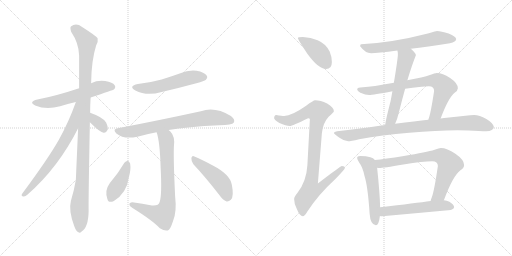
t = 0.00 s
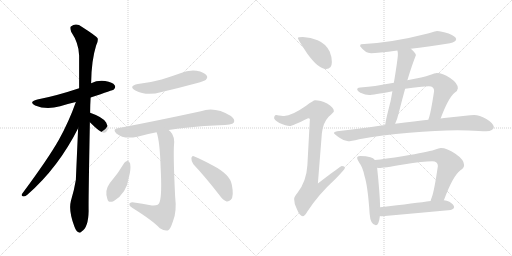
t = 2.77 s
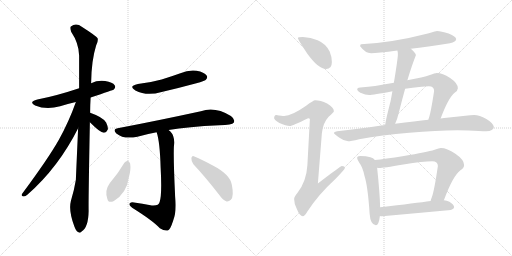
t = 5.55 s
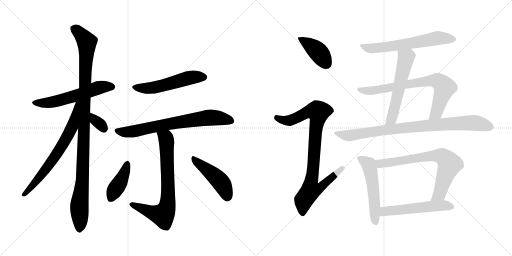
t = 8.32 s
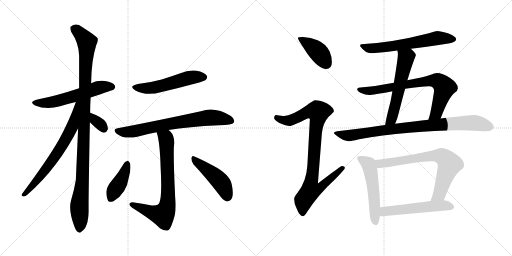
t = 11.09 s
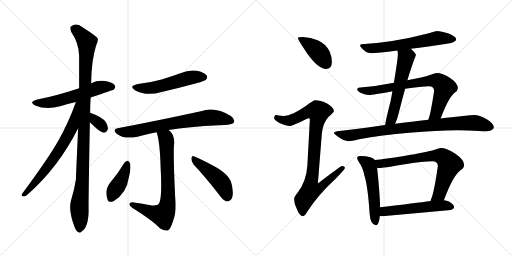
t = 13.87 s

The animated SVG that drew these frames (rendered in a browser with its animation timeline set to each time). Animation: 18 CSS @keyframes rules; one cycle of 13.87 s.

<svg version="1.1" viewBox="0 0 2048 1024" xmlns="http://www.w3.org/2000/svg">
  <g stroke="lightgray" stroke-dasharray="1,1" stroke-width="1" transform="scale(4, 4)">
    <line x1="0" y1="0" x2="256" y2="256"></line>
    <line x1="256" y1="0" x2="0" y2="256"></line>
    <line x1="128" y1="0" x2="128" y2="256"></line>
    <line x1="0" y1="128" x2="256" y2="128"></line>
    <line x1="256" y1="0" x2="512" y2="256"></line>
    <line x1="512" y1="0" x2="256" y2="256"></line>
    <line x1="384" y1="0" x2="384" y2="256"></line>
    <line x1="256" y1="128" x2="512" y2="128"></line>
  </g>
<g transform="scale(1, -1) translate(0, -850)">
   <style type="text/css">
    @keyframes keyframes0 {
      from {
       stroke: black;
       stroke-dashoffset: 574;
       stroke-width: 128;
       }
       65% {
       animation-timing-function: step-end;
       stroke: black;
       stroke-dashoffset: 0;
       stroke-width: 128;
       }
       to {
       stroke: black;
       stroke-width: 1024;
       }
       }
       #make-me-a-hanzi-animation-0 {
         animation: keyframes0 0.717122s both;
         animation-delay: 0.000000s;
         animation-timing-function: linear;
       }
    @keyframes keyframes1 {
      from {
       stroke: black;
       stroke-dashoffset: 1079;
       stroke-width: 128;
       }
       78% {
       animation-timing-function: step-end;
       stroke: black;
       stroke-dashoffset: 0;
       stroke-width: 128;
       }
       to {
       stroke: black;
       stroke-width: 1024;
       }
       }
       #make-me-a-hanzi-animation-1 {
         animation: keyframes1 1.128092s both;
         animation-delay: 0.717122s;
         animation-timing-function: linear;
       }
    @keyframes keyframes2 {
      from {
       stroke: black;
       stroke-dashoffset: 689;
       stroke-width: 128;
       }
       69% {
       animation-timing-function: step-end;
       stroke: black;
       stroke-dashoffset: 0;
       stroke-width: 128;
       }
       to {
       stroke: black;
       stroke-width: 1024;
       }
       }
       #make-me-a-hanzi-animation-2 {
         animation: keyframes2 0.810710s both;
         animation-delay: 1.845214s;
         animation-timing-function: linear;
       }
    @keyframes keyframes3 {
      from {
       stroke: black;
       stroke-dashoffset: 332;
       stroke-width: 128;
       }
       52% {
       animation-timing-function: step-end;
       stroke: black;
       stroke-dashoffset: 0;
       stroke-width: 128;
       }
       to {
       stroke: black;
       stroke-width: 1024;
       }
       }
       #make-me-a-hanzi-animation-3 {
         animation: keyframes3 0.520182s both;
         animation-delay: 2.655924s;
         animation-timing-function: linear;
       }
    @keyframes keyframes4 {
      from {
       stroke: black;
       stroke-dashoffset: 533;
       stroke-width: 128;
       }
       63% {
       animation-timing-function: step-end;
       stroke: black;
       stroke-dashoffset: 0;
       stroke-width: 128;
       }
       to {
       stroke: black;
       stroke-width: 1024;
       }
       }
       #make-me-a-hanzi-animation-4 {
         animation: keyframes4 0.683757s both;
         animation-delay: 3.176106s;
         animation-timing-function: linear;
       }
    @keyframes keyframes5 {
      from {
       stroke: black;
       stroke-dashoffset: 720;
       stroke-width: 128;
       }
       70% {
       animation-timing-function: step-end;
       stroke: black;
       stroke-dashoffset: 0;
       stroke-width: 128;
       }
       to {
       stroke: black;
       stroke-width: 1024;
       }
       }
       #make-me-a-hanzi-animation-5 {
         animation: keyframes5 0.835938s both;
         animation-delay: 3.859863s;
         animation-timing-function: linear;
       }
    @keyframes keyframes6 {
      from {
       stroke: black;
       stroke-dashoffset: 736;
       stroke-width: 128;
       }
       71% {
       animation-timing-function: step-end;
       stroke: black;
       stroke-dashoffset: 0;
       stroke-width: 128;
       }
       to {
       stroke: black;
       stroke-width: 1024;
       }
       }
       #make-me-a-hanzi-animation-6 {
         animation: keyframes6 0.848958s both;
         animation-delay: 4.695801s;
         animation-timing-function: linear;
       }
    @keyframes keyframes7 {
      from {
       stroke: black;
       stroke-dashoffset: 411;
       stroke-width: 128;
       }
       57% {
       animation-timing-function: step-end;
       stroke: black;
       stroke-dashoffset: 0;
       stroke-width: 128;
       }
       to {
       stroke: black;
       stroke-width: 1024;
       }
       }
       #make-me-a-hanzi-animation-7 {
         animation: keyframes7 0.584473s both;
         animation-delay: 5.544759s;
         animation-timing-function: linear;
       }
    @keyframes keyframes8 {
      from {
       stroke: black;
       stroke-dashoffset: 464;
       stroke-width: 128;
       }
       60% {
       animation-timing-function: step-end;
       stroke: black;
       stroke-dashoffset: 0;
       stroke-width: 128;
       }
       to {
       stroke: black;
       stroke-width: 1024;
       }
       }
       #make-me-a-hanzi-animation-8 {
         animation: keyframes8 0.627604s both;
         animation-delay: 6.129232s;
         animation-timing-function: linear;
       }
    @keyframes keyframes9 {
      from {
       stroke: black;
       stroke-dashoffset: 410;
       stroke-width: 128;
       }
       57% {
       animation-timing-function: step-end;
       stroke: black;
       stroke-dashoffset: 0;
       stroke-width: 128;
       }
       to {
       stroke: black;
       stroke-width: 1024;
       }
       }
       #make-me-a-hanzi-animation-9 {
         animation: keyframes9 0.583659s both;
         animation-delay: 6.756836s;
         animation-timing-function: linear;
       }
    @keyframes keyframes10 {
      from {
       stroke: black;
       stroke-dashoffset: 921;
       stroke-width: 128;
       }
       75% {
       animation-timing-function: step-end;
       stroke: black;
       stroke-dashoffset: 0;
       stroke-width: 128;
       }
       to {
       stroke: black;
       stroke-width: 1024;
       }
       }
       #make-me-a-hanzi-animation-10 {
         animation: keyframes10 0.999512s both;
         animation-delay: 7.340495s;
         animation-timing-function: linear;
       }
    @keyframes keyframes11 {
      from {
       stroke: black;
       stroke-dashoffset: 623;
       stroke-width: 128;
       }
       67% {
       animation-timing-function: step-end;
       stroke: black;
       stroke-dashoffset: 0;
       stroke-width: 128;
       }
       to {
       stroke: black;
       stroke-width: 1024;
       }
       }
       #make-me-a-hanzi-animation-11 {
         animation: keyframes11 0.756999s both;
         animation-delay: 8.340007s;
         animation-timing-function: linear;
       }
    @keyframes keyframes12 {
      from {
       stroke: black;
       stroke-dashoffset: 572;
       stroke-width: 128;
       }
       65% {
       animation-timing-function: step-end;
       stroke: black;
       stroke-dashoffset: 0;
       stroke-width: 128;
       }
       to {
       stroke: black;
       stroke-width: 1024;
       }
       }
       #make-me-a-hanzi-animation-12 {
         animation: keyframes12 0.715495s both;
         animation-delay: 9.097006s;
         animation-timing-function: linear;
       }
    @keyframes keyframes13 {
      from {
       stroke: black;
       stroke-dashoffset: 753;
       stroke-width: 128;
       }
       71% {
       animation-timing-function: step-end;
       stroke: black;
       stroke-dashoffset: 0;
       stroke-width: 128;
       }
       to {
       stroke: black;
       stroke-width: 1024;
       }
       }
       #make-me-a-hanzi-animation-13 {
         animation: keyframes13 0.862793s both;
         animation-delay: 9.812501s;
         animation-timing-function: linear;
       }
    @keyframes keyframes14 {
      from {
       stroke: black;
       stroke-dashoffset: 882;
       stroke-width: 128;
       }
       74% {
       animation-timing-function: step-end;
       stroke: black;
       stroke-dashoffset: 0;
       stroke-width: 128;
       }
       to {
       stroke: black;
       stroke-width: 1024;
       }
       }
       #make-me-a-hanzi-animation-14 {
         animation: keyframes14 0.967773s both;
         animation-delay: 10.675294s;
         animation-timing-function: linear;
       }
    @keyframes keyframes15 {
      from {
       stroke: black;
       stroke-dashoffset: 535;
       stroke-width: 128;
       }
       64% {
       animation-timing-function: step-end;
       stroke: black;
       stroke-dashoffset: 0;
       stroke-width: 128;
       }
       to {
       stroke: black;
       stroke-width: 1024;
       }
       }
       #make-me-a-hanzi-animation-15 {
         animation: keyframes15 0.685384s both;
         animation-delay: 11.643067s;
         animation-timing-function: linear;
       }
    @keyframes keyframes16 {
      from {
       stroke: black;
       stroke-dashoffset: 731;
       stroke-width: 128;
       }
       70% {
       animation-timing-function: step-end;
       stroke: black;
       stroke-dashoffset: 0;
       stroke-width: 128;
       }
       to {
       stroke: black;
       stroke-width: 1024;
       }
       }
       #make-me-a-hanzi-animation-16 {
         animation: keyframes16 0.844889s both;
         animation-delay: 12.328451s;
         animation-timing-function: linear;
       }
    @keyframes keyframes17 {
      from {
       stroke: black;
       stroke-dashoffset: 544;
       stroke-width: 128;
       }
       64% {
       animation-timing-function: step-end;
       stroke: black;
       stroke-dashoffset: 0;
       stroke-width: 128;
       }
       to {
       stroke: black;
       stroke-width: 1024;
       }
       }
       #make-me-a-hanzi-animation-17 {
         animation: keyframes17 0.692708s both;
         animation-delay: 13.173340s;
         animation-timing-function: linear;
       }
</style>
<path d="M 362.5 460.5 Q 453.5 490.5 455.5 492.5 Q 464.5 501.5 458.5 509.5 Q 451.5 521.5 420.5 526.5 Q 390.5 530.5 364.5 517.5 L 316.5 497.5 Q 223.5 466.5 149.5 452.5 Q 112.5 443.5 140.5 428.5 Q 185.5 409.5 240.5 425.5 Q 268.5 434.5 303.5 442.5 L 362.5 460.5 Z" fill="lightgray"></path> 
<path d="M 360.5 399.5 Q 360.5 429.5 362.5 460.5 L 364.5 517.5 Q 365.5 608.5 384.5 668.5 Q 393.5 684.5 390.5 697.5 Q 383.5 707.5 328.5 742.5 Q 304.5 760.5 283.5 744.5 Q 279.5 740.5 284.5 723.5 Q 315.5 677.5 316.5 628.5 L 316.5 497.5 L 312.5 337.5 Q 303.5 136.5 303.5 131.5 Q 296.5 88.5 283.5 46.5 Q 273.5 7.5 297.5 -55.5 Q 304.5 -74.5 312.5 -77.5 Q 318.5 -84.5 326.5 -75.5 Q 353.5 -59.5 354.5 6.5 Q 353.5 46.5 359.5 361.5 L 360.5 399.5 Z" fill="lightgray"></path> 
<path d="M 303.5 442.5 Q 275.5 363.5 235.5 291.5 Q 192.5 215.5 88.5 75.5 Q 82.5 65.5 94.5 64.5 Q 100.5 63.5 110.5 72.5 Q 233.5 180.5 312.5 337.5 C 381.5 472.5 313.5 470.5 303.5 442.5 Z" fill="lightgray"></path> 
<path d="M 359.5 361.5 Q 401.5 319.5 414.5 319.5 Q 424.5 318.5 431.5 333.5 Q 432.5 343.5 424.5 360.5 Q 412.5 381.5 360.5 399.5 C 332.5 409.5 338.5 382.5 359.5 361.5 Z" fill="lightgray"></path> 
<path d="M 551.5 514.5 Q 511.5 505.5 541.5 488.5 Q 586.5 464.5 646.5 482.5 Q 715.5 498.5 785.5 517.5 Q 818.5 526.5 822.5 530.5 Q 832.5 540.5 826.5 548.5 Q 817.5 561.5 786.5 567.5 Q 753.5 571.5 721.5 557.5 Q 685.5 544.5 646.5 532.5 Q 603.5 520.5 551.5 514.5 Z" fill="lightgray"></path> 
<path d="M 674.5 330.5 Q 750.5 343.5 877.5 349.5 Q 928.5 349.5 935.5 360.5 Q 941.5 373.5 923.5 386.5 Q 859.5 425.5 803.5 405.5 Q 623.5 366.5 470.5 337.5 Q 448.5 333.5 465.5 316.5 Q 495.5 291.5 549.5 303.5 Q 583.5 313.5 626.5 321.5 L 674.5 330.5 Z" fill="lightgray"></path> 
<path d="M 626.5 321.5 Q 639.5 284.5 642.5 180.5 Q 648.5 69.5 638.5 42.5 Q 635.5 26.5 607.5 28.5 Q 570.5 35.5 529.5 41.5 Q 517.5 40.5 517.5 33.5 Q 516.5 27.5 528.5 19.5 Q 610.5 -31.5 639.5 -62.5 Q 658.5 -75.5 671.5 -71.5 Q 681.5 -67.5 692.5 -32.5 Q 707.5 3.5 700.5 65.5 Q 693.5 210.5 695.5 262.5 Q 701.5 304.5 681.5 324.5 Q 677.5 328.5 674.5 330.5 C 653.5 351.5 618.5 350.5 626.5 321.5 Z" fill="lightgray"></path> 
<path d="M 497.5 199.5 Q 472.5 156.5 439.5 118.5 Q 417.5 88.5 429.5 54.5 Q 433.5 36.5 455.5 46.5 Q 506.5 77.5 515.5 141.5 Q 524.5 172.5 520.5 196.5 Q 516.5 205.5 511.5 207.5 Q 502.5 206.5 497.5 199.5 Z" fill="lightgray"></path> 
<path d="M 773.5 193.5 Q 821.5 142.5 876.5 71.5 Q 891.5 49.5 906.5 44.5 Q 915.5 43.5 923.5 51.5 Q 936.5 64.5 927.5 110.5 Q 921.5 152.5 849.5 189.5 Q 803.5 214.5 777.5 224.5 Q 768.5 230.5 765.5 218.5 Q 764.5 205.5 773.5 193.5 Z" fill="lightgray"></path> 
<path d="M 1211.5 702.5 Q 1191.5 702.5 1191.5 698.5 Q 1191.5 692.5 1229.5 635.5 Q 1273.5 574.5 1304.5 574.5 Q 1327.5 574.5 1327.5 602.5 Q 1327.5 623.5 1318.5 644.5 Q 1303.5 675.5 1270.5 689.5 Q 1243.5 700.5 1211.5 702.5 Z" fill="lightgray"></path> 
<path d="M 1260.5 449.5 Q 1253.5 449.5 1224.5 427.5 Q 1167.5 387.5 1136.5 386.5 Q 1129.5 386.5 1104.5 390.5 Q 1096.5 389.5 1096.5 377.5 Q 1096.5 371.5 1117.5 358.5 Q 1144.5 346.5 1159.5 346.5 Q 1168.5 346.5 1232.5 377.5 Q 1239.5 377.5 1239.5 373.5 L 1229.5 189.5 Q 1225.5 123.5 1189.5 78.5 Q 1176.5 63.5 1176.5 54.5 Q 1176.5 35.5 1186.5 16.5 Q 1198.5 -14.5 1211.5 -14.5 Q 1218.5 -14.5 1229.5 4.5 Q 1273.5 72.5 1341.5 134.5 Q 1379.5 173.5 1379.5 178.5 Q 1379.5 186.5 1367.5 186.5 Q 1362.5 186.5 1271.5 116.5 L 1287.5 317.5 Q 1291.5 358.5 1314.5 383.5 Q 1335.5 402.5 1335.5 405.5 Q 1335.5 420.5 1308.5 436.5 Q 1281.5 449.5 1260.5 449.5 Z" fill="lightgray"></path> 
<path d="M 1747.5 726.5 Q 1745.5 726.5 1715.5 717.5 Q 1568.5 679.5 1444.5 673.5 Q 1440.5 673.5 1440.5 665.5 Q 1461.5 637.5 1484.5 637.5 Q 1509.5 637.5 1589.5 648.5 L 1643.5 655.5 Q 1706.5 663.5 1799.5 677.5 Q 1824.5 682.5 1824.5 694.5 Q 1824.5 704.5 1794.5 716.5 Q 1764.5 726.5 1747.5 726.5 Z" fill="lightgray"></path> 
<path d="M 1589.5 648.5 Q 1591.5 642.5 1591.5 633.5 Q 1591.5 616.5 1575.5 519.5 L 1569.5 485.5 Q 1566.5 467.5 1562.5 446.5 Q 1543.5 373.5 1540.5 350.5 C 1535.5 320.5 1568.5 328.5 1580.5 355.5 Q 1588.5 371.5 1595.5 400.5 Q 1608.5 452.5 1620.5 495.5 L 1629.5 529.5 Q 1648.5 592.5 1663.5 629.5 Q 1663.5 637.5 1644.5 654.5 L 1643.5 655.5 C 1621.5 676.5 1584.5 678.5 1589.5 648.5 Z" fill="lightgray"></path> 
<path d="M 1575.5 519.5 Q 1487.5 503.5 1451.5 501.5 Q 1428.5 501.5 1428.5 493.5 Q 1428.5 487.5 1441.5 479.5 Q 1462.5 470.5 1476.5 470.5 Q 1491.5 470.5 1569.5 485.5 L 1620.5 495.5 Q 1685.5 505.5 1715.5 505.5 Q 1736.5 505.5 1736.5 486.5 Q 1723.5 402.5 1716.5 381.5 Q 1714.5 376.5 1713.5 371.5 C 1704.5 342.5 1751.5 348.5 1762.5 376.5 Q 1793.5 459.5 1818.5 479.5 Q 1831.5 488.5 1831.5 497.5 Q 1831.5 517.5 1800.5 538.5 Q 1769.5 558.5 1747.5 558.5 Q 1739.5 558.5 1719.5 550.5 Q 1694.5 541.5 1629.5 529.5 L 1575.5 519.5 Z" fill="lightgray"></path> 
<path d="M 1540.5 350.5 Q 1533.5 349.5 1525.5 348.5 Q 1411.5 331.5 1348.5 325.5 Q 1335.5 323.5 1335.5 318.5 Q 1336.5 314.5 1359.5 298.5 Q 1377.5 285.5 1392.5 285.5 Q 1402.5 285.5 1436.5 293.5 Q 1526.5 310.5 1637.5 319.5 Q 1744.5 329.5 1831.5 329.5 L 1873.5 328.5 Q 1921.5 325.5 1944.5 325.5 Q 1974.5 326.5 1975.5 342.5 Q 1972.5 358.5 1945.5 374.5 Q 1917.5 390.5 1896.5 390.5 Q 1882.5 390.5 1861.5 387.5 Q 1825.5 383.5 1786.5 379.5 Q 1778.5 378.5 1762.5 376.5 L 1713.5 371.5 Q 1663.5 365.5 1580.5 355.5 L 1540.5 350.5 Z" fill="lightgray"></path> 
<path d="M 1440.5 226.5 Q 1428.5 226.5 1428.5 218.5 Q 1428.5 213.5 1436.5 200.5 Q 1450.5 182.5 1457.5 148.5 Q 1471.5 105.5 1478.5 -4.5 Q 1481.5 -48.5 1503.5 -50.5 Q 1515.5 -50.5 1519.5 -13.5 L 1520.5 21.5 Q 1519.5 74.5 1508.5 179.5 L 1499.5 210.5 Q 1493.5 218.5 1481.5 221.5 Q 1465.5 226.5 1440.5 226.5 Z" fill="lightgray"></path> 
<path d="M 1775.5 49.5 Q 1811.5 146.5 1840.5 168.5 Q 1856.5 178.5 1856.5 190.5 Q 1856.5 211.5 1821.5 235.5 Q 1787.5 258.5 1763.5 258.5 Q 1756.5 258.5 1738.5 251.5 Q 1707.5 241.5 1615.5 226.5 Q 1537.5 214.5 1499.5 210.5 C 1469.5 207.5 1478.5 180.5 1508.5 179.5 Q 1512.5 178.5 1516.5 178.5 Q 1531.5 178.5 1613.5 192.5 Q 1694.5 205.5 1728.5 205.5 Q 1751.5 205.5 1751.5 186.5 Q 1736.5 83.5 1726.5 59.5 Q 1723.5 52.5 1722.5 46.5 C 1713.5 17.5 1764.5 21.5 1775.5 49.5 Z" fill="lightgray"></path> 
<path d="M 1519.5 -13.5 Q 1523.5 -14.5 1528.5 -14.5 Q 1662.5 -2.5 1803.5 10.5 Q 1816.5 15.5 1816.5 21.5 Q 1816.5 32.5 1797.5 43.5 Q 1787.5 48.5 1775.5 49.5 L 1722.5 46.5 Q 1665.5 38.5 1520.5 21.5 C 1490.5 18.5 1489.5 -10.5 1519.5 -13.5 Z" fill="lightgray"></path> 
      <clipPath id="make-me-a-hanzi-clip-0">
      <path d="M 362.5 460.5 Q 453.5 490.5 455.5 492.5 Q 464.5 501.5 458.5 509.5 Q 451.5 521.5 420.5 526.5 Q 390.5 530.5 364.5 517.5 L 316.5 497.5 Q 223.5 466.5 149.5 452.5 Q 112.5 443.5 140.5 428.5 Q 185.5 409.5 240.5 425.5 Q 268.5 434.5 303.5 442.5 L 362.5 460.5 Z" fill="lightgray"></path>
      </clipPath>
      <path clip-path="url(#make-me-a-hanzi-clip-0)" d="M 141.5 441.5 L 164.5 437.5 L 213.5 442.5 L 400.5 501.5 L 449.5 502.5 " fill="none" id="make-me-a-hanzi-animation-0" stroke-dasharray="446 892" stroke-linecap="round"></path>

      <clipPath id="make-me-a-hanzi-clip-1">
      <path d="M 360.5 399.5 Q 360.5 429.5 362.5 460.5 L 364.5 517.5 Q 365.5 608.5 384.5 668.5 Q 393.5 684.5 390.5 697.5 Q 383.5 707.5 328.5 742.5 Q 304.5 760.5 283.5 744.5 Q 279.5 740.5 284.5 723.5 Q 315.5 677.5 316.5 628.5 L 316.5 497.5 L 312.5 337.5 Q 303.5 136.5 303.5 131.5 Q 296.5 88.5 283.5 46.5 Q 273.5 7.5 297.5 -55.5 Q 304.5 -74.5 312.5 -77.5 Q 318.5 -84.5 326.5 -75.5 Q 353.5 -59.5 354.5 6.5 Q 353.5 46.5 359.5 361.5 L 360.5 399.5 Z" fill="lightgray"></path>
      </clipPath>
      <path clip-path="url(#make-me-a-hanzi-clip-1)" d="M 295.5 737.5 L 347.5 682.5 L 330.5 131.5 L 317.5 32.5 L 317.5 -63.5 " fill="none" id="make-me-a-hanzi-animation-1" stroke-dasharray="951 1902" stroke-linecap="round"></path>

      <clipPath id="make-me-a-hanzi-clip-2">
      <path d="M 303.5 442.5 Q 275.5 363.5 235.5 291.5 Q 192.5 215.5 88.5 75.5 Q 82.5 65.5 94.5 64.5 Q 100.5 63.5 110.5 72.5 Q 233.5 180.5 312.5 337.5 C 381.5 472.5 313.5 470.5 303.5 442.5 Z" fill="lightgray"></path>
      </clipPath>
      <path clip-path="url(#make-me-a-hanzi-clip-2)" d="M 311.5 438.5 L 305.5 433.5 L 289.5 345.5 L 257.5 283.5 L 179.5 167.5 L 96.5 72.5 " fill="none" id="make-me-a-hanzi-animation-2" stroke-dasharray="561 1122" stroke-linecap="round"></path>

      <clipPath id="make-me-a-hanzi-clip-3">
      <path d="M 359.5 361.5 Q 401.5 319.5 414.5 319.5 Q 424.5 318.5 431.5 333.5 Q 432.5 343.5 424.5 360.5 Q 412.5 381.5 360.5 399.5 C 332.5 409.5 338.5 382.5 359.5 361.5 Z" fill="lightgray"></path>
      </clipPath>
      <path clip-path="url(#make-me-a-hanzi-clip-3)" d="M 368.5 392.5 L 381.5 367.5 L 403.5 351.5 L 414.5 333.5 " fill="none" id="make-me-a-hanzi-animation-3" stroke-dasharray="204 408" stroke-linecap="round"></path>

      <clipPath id="make-me-a-hanzi-clip-4">
      <path d="M 551.5 514.5 Q 511.5 505.5 541.5 488.5 Q 586.5 464.5 646.5 482.5 Q 715.5 498.5 785.5 517.5 Q 818.5 526.5 822.5 530.5 Q 832.5 540.5 826.5 548.5 Q 817.5 561.5 786.5 567.5 Q 753.5 571.5 721.5 557.5 Q 685.5 544.5 646.5 532.5 Q 603.5 520.5 551.5 514.5 Z" fill="lightgray"></path>
      </clipPath>
      <path clip-path="url(#make-me-a-hanzi-clip-4)" d="M 543.5 502.5 L 604.5 498.5 L 747.5 537.5 L 815.5 541.5 " fill="none" id="make-me-a-hanzi-animation-4" stroke-dasharray="405 810" stroke-linecap="round"></path>

      <clipPath id="make-me-a-hanzi-clip-5">
      <path d="M 674.5 330.5 Q 750.5 343.5 877.5 349.5 Q 928.5 349.5 935.5 360.5 Q 941.5 373.5 923.5 386.5 Q 859.5 425.5 803.5 405.5 Q 623.5 366.5 470.5 337.5 Q 448.5 333.5 465.5 316.5 Q 495.5 291.5 549.5 303.5 Q 583.5 313.5 626.5 321.5 L 674.5 330.5 Z" fill="lightgray"></path>
      </clipPath>
      <path clip-path="url(#make-me-a-hanzi-clip-5)" d="M 468.5 326.5 L 499.5 321.5 L 536.5 325.5 L 688.5 357.5 L 840.5 380.5 L 925.5 367.5 " fill="none" id="make-me-a-hanzi-animation-5" stroke-dasharray="592 1184" stroke-linecap="round"></path>

      <clipPath id="make-me-a-hanzi-clip-6">
      <path d="M 626.5 321.5 Q 639.5 284.5 642.5 180.5 Q 648.5 69.5 638.5 42.5 Q 635.5 26.5 607.5 28.5 Q 570.5 35.5 529.5 41.5 Q 517.5 40.5 517.5 33.5 Q 516.5 27.5 528.5 19.5 Q 610.5 -31.5 639.5 -62.5 Q 658.5 -75.5 671.5 -71.5 Q 681.5 -67.5 692.5 -32.5 Q 707.5 3.5 700.5 65.5 Q 693.5 210.5 695.5 262.5 Q 701.5 304.5 681.5 324.5 Q 677.5 328.5 674.5 330.5 C 653.5 351.5 618.5 350.5 626.5 321.5 Z" fill="lightgray"></path>
      </clipPath>
      <path clip-path="url(#make-me-a-hanzi-clip-6)" d="M 633.5 318.5 L 664.5 295.5 L 665.5 286.5 L 672.5 54.5 L 665.5 13.5 L 651.5 -9.5 L 526.5 32.5 " fill="none" id="make-me-a-hanzi-animation-6" stroke-dasharray="608 1216" stroke-linecap="round"></path>

      <clipPath id="make-me-a-hanzi-clip-7">
      <path d="M 497.5 199.5 Q 472.5 156.5 439.5 118.5 Q 417.5 88.5 429.5 54.5 Q 433.5 36.5 455.5 46.5 Q 506.5 77.5 515.5 141.5 Q 524.5 172.5 520.5 196.5 Q 516.5 205.5 511.5 207.5 Q 502.5 206.5 497.5 199.5 Z" fill="lightgray"></path>
      </clipPath>
      <path clip-path="url(#make-me-a-hanzi-clip-7)" d="M 510.5 197.5 L 489.5 138.5 L 444.5 57.5 " fill="none" id="make-me-a-hanzi-animation-7" stroke-dasharray="283 566" stroke-linecap="round"></path>

      <clipPath id="make-me-a-hanzi-clip-8">
      <path d="M 773.5 193.5 Q 821.5 142.5 876.5 71.5 Q 891.5 49.5 906.5 44.5 Q 915.5 43.5 923.5 51.5 Q 936.5 64.5 927.5 110.5 Q 921.5 152.5 849.5 189.5 Q 803.5 214.5 777.5 224.5 Q 768.5 230.5 765.5 218.5 Q 764.5 205.5 773.5 193.5 Z" fill="lightgray"></path>
      </clipPath>
      <path clip-path="url(#make-me-a-hanzi-clip-8)" d="M 775.5 213.5 L 879.5 126.5 L 898.5 95.5 L 908.5 60.5 " fill="none" id="make-me-a-hanzi-animation-8" stroke-dasharray="336 672" stroke-linecap="round"></path>

      <clipPath id="make-me-a-hanzi-clip-9">
      <path d="M 1211.5 702.5 Q 1191.5 702.5 1191.5 698.5 Q 1191.5 692.5 1229.5 635.5 Q 1273.5 574.5 1304.5 574.5 Q 1327.5 574.5 1327.5 602.5 Q 1327.5 623.5 1318.5 644.5 Q 1303.5 675.5 1270.5 689.5 Q 1243.5 700.5 1211.5 702.5 Z" fill="lightgray"></path>
      </clipPath>
      <path clip-path="url(#make-me-a-hanzi-clip-9)" d="M 1195.5 697.5 L 1272.5 643.5 L 1306.5 594.5 " fill="none" id="make-me-a-hanzi-animation-9" stroke-dasharray="282 564" stroke-linecap="round"></path>

      <clipPath id="make-me-a-hanzi-clip-10">
      <path d="M 1260.5 449.5 Q 1253.5 449.5 1224.5 427.5 Q 1167.5 387.5 1136.5 386.5 Q 1129.5 386.5 1104.5 390.5 Q 1096.5 389.5 1096.5 377.5 Q 1096.5 371.5 1117.5 358.5 Q 1144.5 346.5 1159.5 346.5 Q 1168.5 346.5 1232.5 377.5 Q 1239.5 377.5 1239.5 373.5 L 1229.5 189.5 Q 1225.5 123.5 1189.5 78.5 Q 1176.5 63.5 1176.5 54.5 Q 1176.5 35.5 1186.5 16.5 Q 1198.5 -14.5 1211.5 -14.5 Q 1218.5 -14.5 1229.5 4.5 Q 1273.5 72.5 1341.5 134.5 Q 1379.5 173.5 1379.5 178.5 Q 1379.5 186.5 1367.5 186.5 Q 1362.5 186.5 1271.5 116.5 L 1287.5 317.5 Q 1291.5 358.5 1314.5 383.5 Q 1335.5 402.5 1335.5 405.5 Q 1335.5 420.5 1308.5 436.5 Q 1281.5 449.5 1260.5 449.5 Z" fill="lightgray"></path>
      </clipPath>
      <path clip-path="url(#make-me-a-hanzi-clip-10)" d="M 1107.5 379.5 L 1132.5 369.5 L 1157.5 368.5 L 1229.5 402.5 L 1273.5 402.5 L 1245.5 126.5 L 1283.5 123.5 L 1291.5 113.5 L 1275.5 95.5 L 1242.5 89.5 L 1214.5 50.5 L 1210.5 -4.5 " fill="none" id="make-me-a-hanzi-animation-10" stroke-dasharray="793 1586" stroke-linecap="round"></path>

      <clipPath id="make-me-a-hanzi-clip-11">
      <path d="M 1747.5 726.5 Q 1745.5 726.5 1715.5 717.5 Q 1568.5 679.5 1444.5 673.5 Q 1440.5 673.5 1440.5 665.5 Q 1461.5 637.5 1484.5 637.5 Q 1509.5 637.5 1589.5 648.5 L 1643.5 655.5 Q 1706.5 663.5 1799.5 677.5 Q 1824.5 682.5 1824.5 694.5 Q 1824.5 704.5 1794.5 716.5 Q 1764.5 726.5 1747.5 726.5 Z" fill="lightgray"></path>
      </clipPath>
      <path clip-path="url(#make-me-a-hanzi-clip-11)" d="M 1451.5 664.5 L 1488.5 656.5 L 1576.5 665.5 L 1745.5 697.5 L 1814.5 693.5 " fill="none" id="make-me-a-hanzi-animation-11" stroke-dasharray="495 990" stroke-linecap="round"></path>

      <clipPath id="make-me-a-hanzi-clip-12">
      <path d="M 1589.5 648.5 Q 1591.5 642.5 1591.5 633.5 Q 1591.5 616.5 1575.5 519.5 L 1569.5 485.5 Q 1566.5 467.5 1562.5 446.5 Q 1543.5 373.5 1540.5 350.5 C 1535.5 320.5 1568.5 328.5 1580.5 355.5 Q 1588.5 371.5 1595.5 400.5 Q 1608.5 452.5 1620.5 495.5 L 1629.5 529.5 Q 1648.5 592.5 1663.5 629.5 Q 1663.5 637.5 1644.5 654.5 L 1643.5 655.5 C 1621.5 676.5 1584.5 678.5 1589.5 648.5 Z" fill="lightgray"></path>
      </clipPath>
      <path clip-path="url(#make-me-a-hanzi-clip-12)" d="M 1637.5 648.5 L 1638.5 634.5 L 1623.5 619.5 L 1566.5 374.5 L 1546.5 353.5 " fill="none" id="make-me-a-hanzi-animation-12" stroke-dasharray="444 888" stroke-linecap="round"></path>

      <clipPath id="make-me-a-hanzi-clip-13">
      <path d="M 1575.5 519.5 Q 1487.5 503.5 1451.5 501.5 Q 1428.5 501.5 1428.5 493.5 Q 1428.5 487.5 1441.5 479.5 Q 1462.5 470.5 1476.5 470.5 Q 1491.5 470.5 1569.5 485.5 L 1620.5 495.5 Q 1685.5 505.5 1715.5 505.5 Q 1736.5 505.5 1736.5 486.5 Q 1723.5 402.5 1716.5 381.5 Q 1714.5 376.5 1713.5 371.5 C 1704.5 342.5 1751.5 348.5 1762.5 376.5 Q 1793.5 459.5 1818.5 479.5 Q 1831.5 488.5 1831.5 497.5 Q 1831.5 517.5 1800.5 538.5 Q 1769.5 558.5 1747.5 558.5 Q 1739.5 558.5 1719.5 550.5 Q 1694.5 541.5 1629.5 529.5 L 1575.5 519.5 Z" fill="lightgray"></path>
      </clipPath>
      <path clip-path="url(#make-me-a-hanzi-clip-13)" d="M 1435.5 492.5 L 1486.5 487.5 L 1709.5 526.5 L 1749.5 526.5 L 1763.5 517.5 L 1777.5 495.5 L 1745.5 399.5 L 1719.5 375.5 " fill="none" id="make-me-a-hanzi-animation-13" stroke-dasharray="625 1250" stroke-linecap="round"></path>

      <clipPath id="make-me-a-hanzi-clip-14">
      <path d="M 1540.5 350.5 Q 1533.5 349.5 1525.5 348.5 Q 1411.5 331.5 1348.5 325.5 Q 1335.5 323.5 1335.5 318.5 Q 1336.5 314.5 1359.5 298.5 Q 1377.5 285.5 1392.5 285.5 Q 1402.5 285.5 1436.5 293.5 Q 1526.5 310.5 1637.5 319.5 Q 1744.5 329.5 1831.5 329.5 L 1873.5 328.5 Q 1921.5 325.5 1944.5 325.5 Q 1974.5 326.5 1975.5 342.5 Q 1972.5 358.5 1945.5 374.5 Q 1917.5 390.5 1896.5 390.5 Q 1882.5 390.5 1861.5 387.5 Q 1825.5 383.5 1786.5 379.5 Q 1778.5 378.5 1762.5 376.5 L 1713.5 371.5 Q 1663.5 365.5 1580.5 355.5 L 1540.5 350.5 Z" fill="lightgray"></path>
      </clipPath>
      <path clip-path="url(#make-me-a-hanzi-clip-14)" d="M 1343.5 319.5 L 1390.5 307.5 L 1535.5 330.5 L 1857.5 358.5 L 1905.5 358.5 L 1962.5 342.5 " fill="none" id="make-me-a-hanzi-animation-14" stroke-dasharray="754 1508" stroke-linecap="round"></path>

      <clipPath id="make-me-a-hanzi-clip-15">
      <path d="M 1440.5 226.5 Q 1428.5 226.5 1428.5 218.5 Q 1428.5 213.5 1436.5 200.5 Q 1450.5 182.5 1457.5 148.5 Q 1471.5 105.5 1478.5 -4.5 Q 1481.5 -48.5 1503.5 -50.5 Q 1515.5 -50.5 1519.5 -13.5 L 1520.5 21.5 Q 1519.5 74.5 1508.5 179.5 L 1499.5 210.5 Q 1493.5 218.5 1481.5 221.5 Q 1465.5 226.5 1440.5 226.5 Z" fill="lightgray"></path>
      </clipPath>
      <path clip-path="url(#make-me-a-hanzi-clip-15)" d="M 1437.5 217.5 L 1474.5 193.5 L 1479.5 176.5 L 1495.5 78.5 L 1501.5 -39.5 " fill="none" id="make-me-a-hanzi-animation-15" stroke-dasharray="407 814" stroke-linecap="round"></path>

      <clipPath id="make-me-a-hanzi-clip-16">
      <path d="M 1775.5 49.5 Q 1811.5 146.5 1840.5 168.5 Q 1856.5 178.5 1856.5 190.5 Q 1856.5 211.5 1821.5 235.5 Q 1787.5 258.5 1763.5 258.5 Q 1756.5 258.5 1738.5 251.5 Q 1707.5 241.5 1615.5 226.5 Q 1537.5 214.5 1499.5 210.5 C 1469.5 207.5 1478.5 180.5 1508.5 179.5 Q 1512.5 178.5 1516.5 178.5 Q 1531.5 178.5 1613.5 192.5 Q 1694.5 205.5 1728.5 205.5 Q 1751.5 205.5 1751.5 186.5 Q 1736.5 83.5 1726.5 59.5 Q 1723.5 52.5 1722.5 46.5 C 1713.5 17.5 1764.5 21.5 1775.5 49.5 Z" fill="lightgray"></path>
      </clipPath>
      <path clip-path="url(#make-me-a-hanzi-clip-16)" d="M 1505.5 206.5 L 1524.5 195.5 L 1729.5 227.5 L 1772.5 222.5 L 1798.5 194.5 L 1757.5 74.5 L 1728.5 51.5 " fill="none" id="make-me-a-hanzi-animation-16" stroke-dasharray="603 1206" stroke-linecap="round"></path>

      <clipPath id="make-me-a-hanzi-clip-17">
      <path d="M 1519.5 -13.5 Q 1523.5 -14.5 1528.5 -14.5 Q 1662.5 -2.5 1803.5 10.5 Q 1816.5 15.5 1816.5 21.5 Q 1816.5 32.5 1797.5 43.5 Q 1787.5 48.5 1775.5 49.5 L 1722.5 46.5 Q 1665.5 38.5 1520.5 21.5 C 1490.5 18.5 1489.5 -10.5 1519.5 -13.5 Z" fill="lightgray"></path>
      </clipPath>
      <path clip-path="url(#make-me-a-hanzi-clip-17)" d="M 1524.5 -7.5 L 1536.5 3.5 L 1554.5 8.5 L 1770.5 28.5 L 1806.5 23.5 " fill="none" id="make-me-a-hanzi-animation-17" stroke-dasharray="416 832" stroke-linecap="round"></path>

</g>
</svg>
